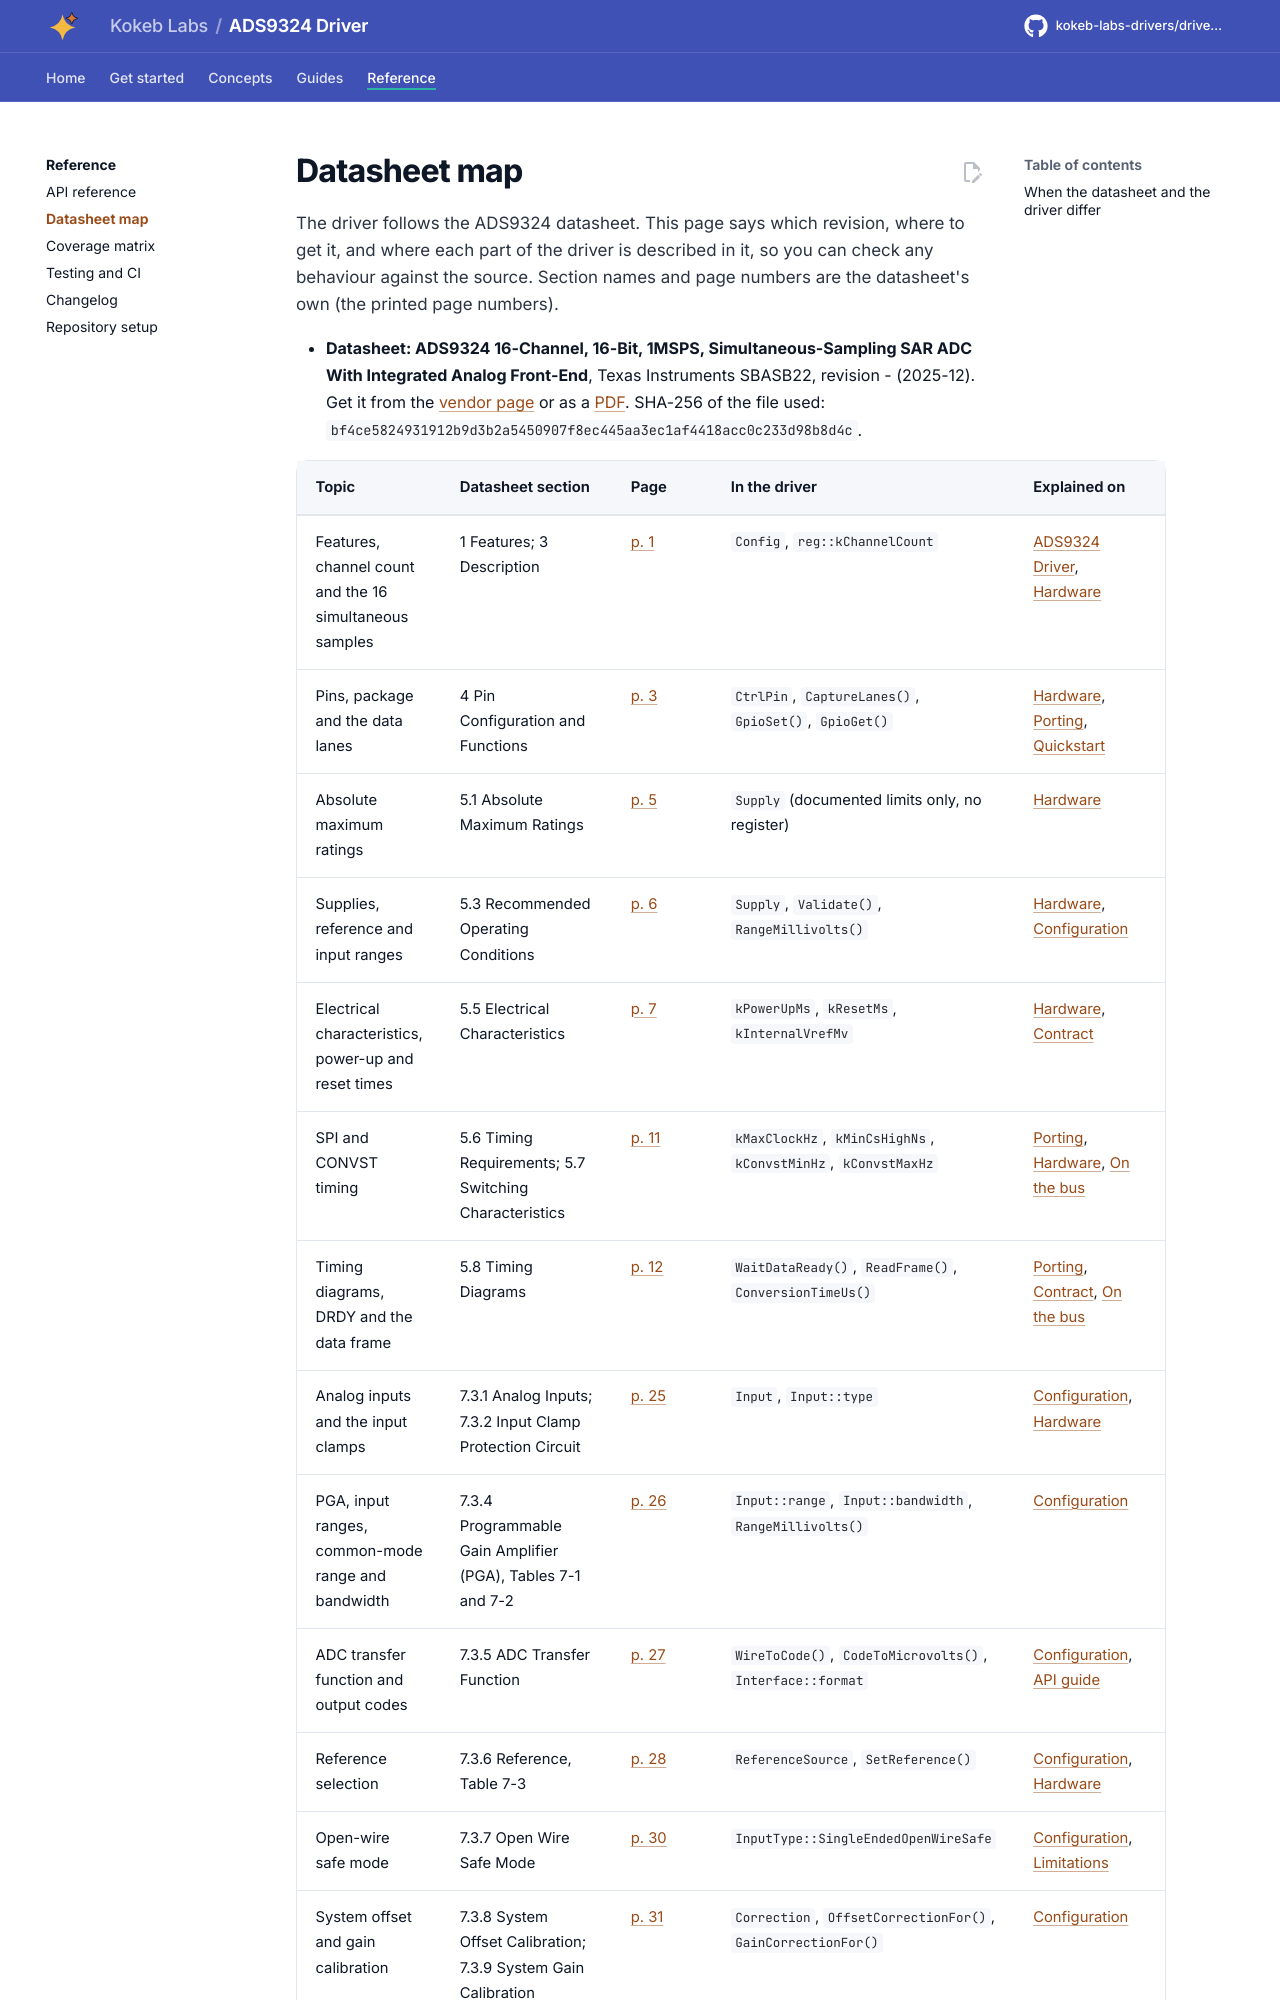

repository: kokeb-labs-drivers/driver-ads9324 · page: dev/datasheet/index.html · generator: mkdocs

# Datasheet map

The driver follows the ADS9324 datasheet. This page says which revision, where to get it, and where each part of
the driver is described in it, so you can check any behaviour against the source. Section names and page numbers
are the datasheet's own (the printed page numbers).


<!-- generated: datasheet-map -->
- **Datasheet: ADS9324 16-Channel, 16-Bit, 1MSPS, Simultaneous-Sampling SAR ADC With Integrated Analog Front-End**,
  Texas Instruments SBASB22, revision - (2025-12). Get it from the [vendor page](https://www.ti.com/product/ADS9324) or as
  a [PDF](https://www.ti.com/lit/ds/symlink/ads9324.pdf).
  SHA-256 of the file used: `bf4ce5824931912b9d3b2a5450907f8ec445aa3ec1af4418acc0c233d98b8d4c`.
